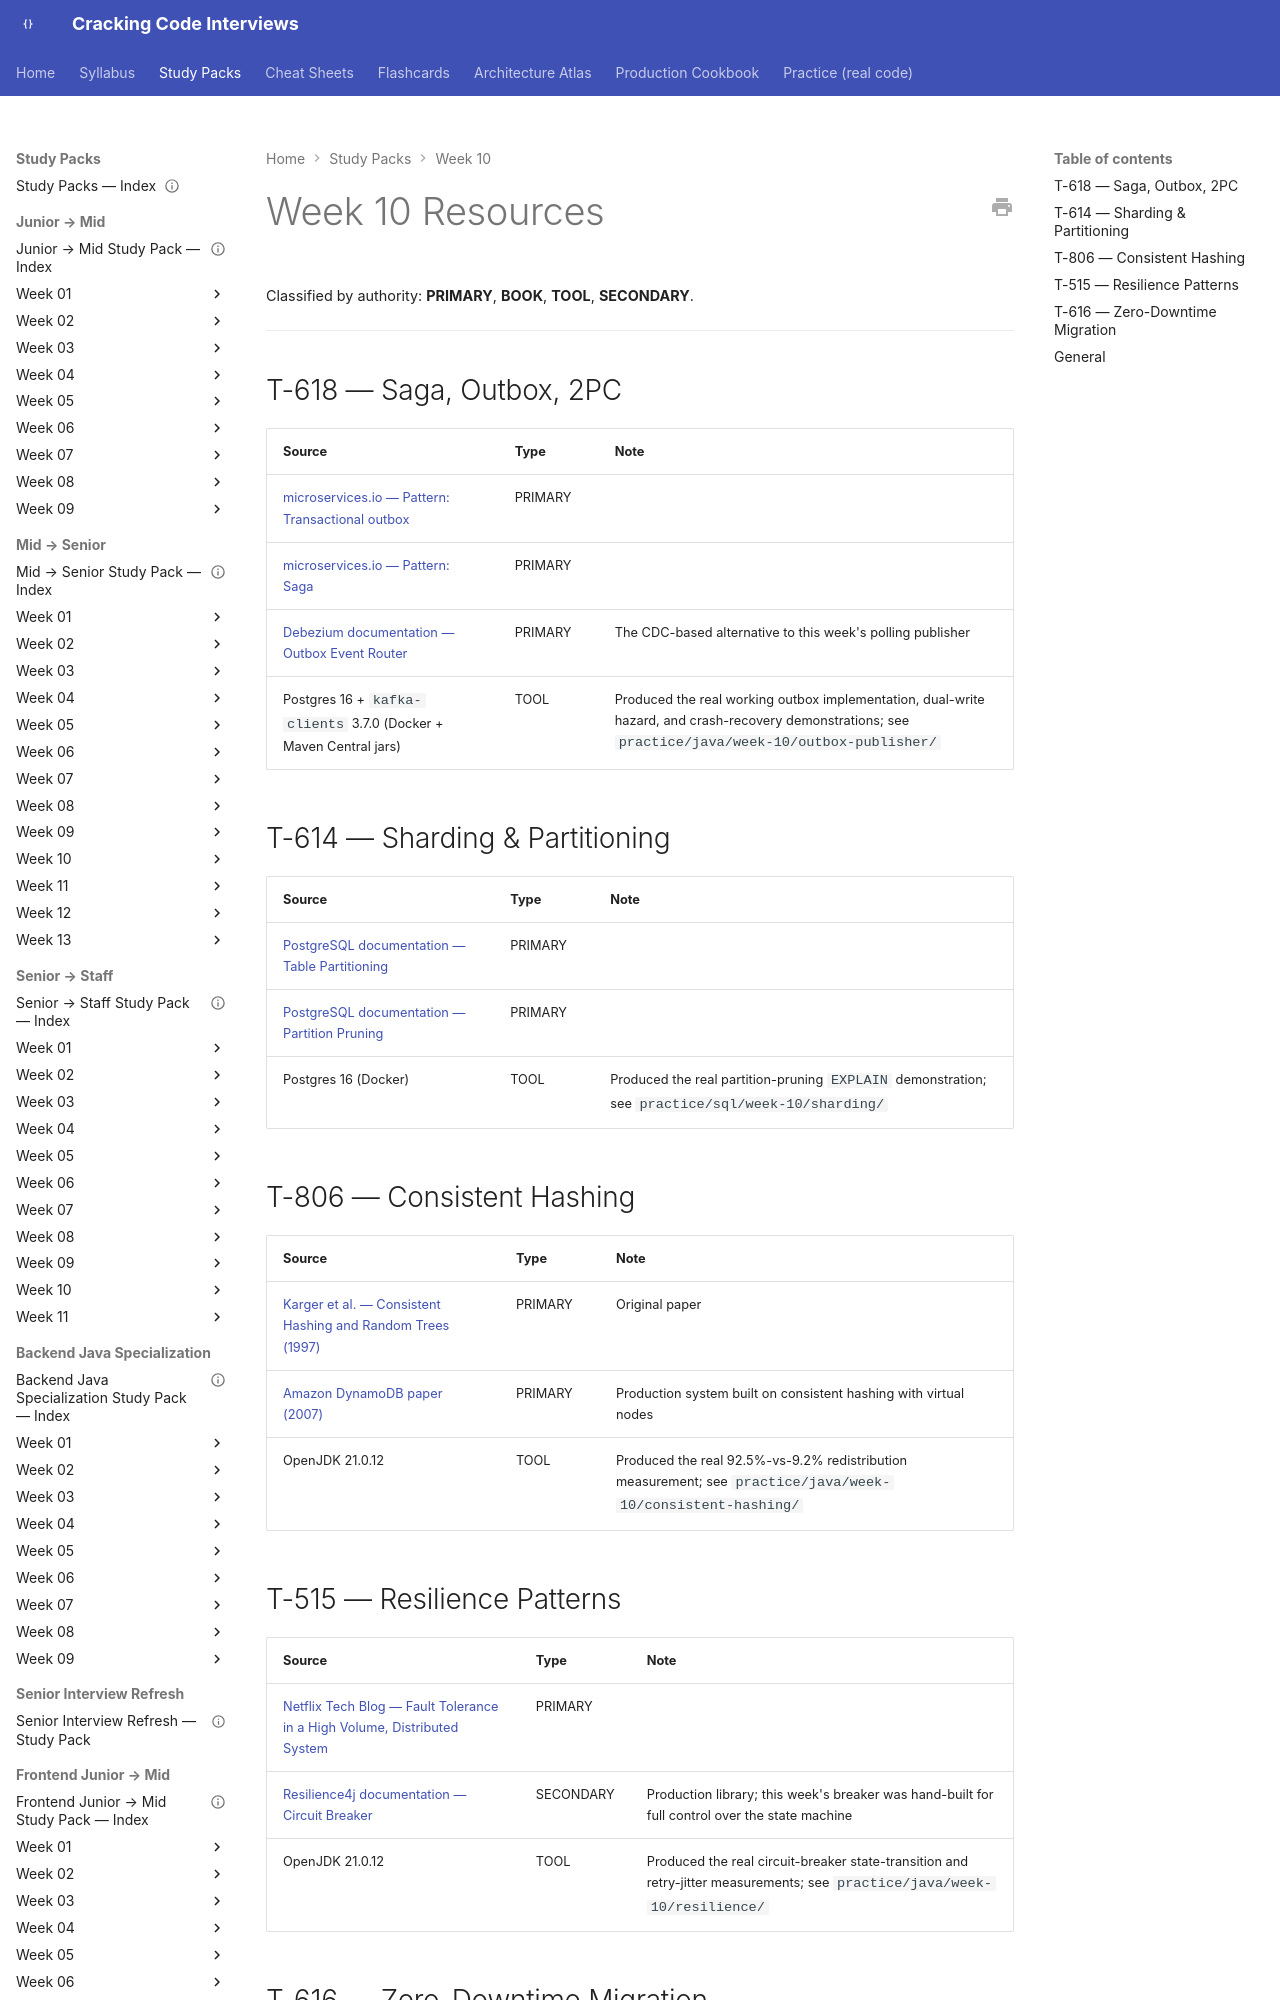

repository: JuanMelendres/cracking-code-interviews · page: study-packs/week-10/resources/index.html · generator: mkdocs

---
title: "Week 10 Resources"
week: 10
last_reviewed: 2026-07-29
---

# Week 10 Resources

Classified by authority: **PRIMARY**, **BOOK**, **TOOL**, **SECONDARY**.

---

## T-618 — Saga, Outbox, 2PC

| Source | Type | Note |
|---|---|---|
| [microservices.io — Pattern: Transactional outbox](https://microservices.io/patterns/data/transactional-outbox.html) | PRIMARY | |
| [microservices.io — Pattern: Saga](https://microservices.io/patterns/data/saga.html) | PRIMARY | |
| [Debezium documentation — Outbox Event Router](https://debezium.io/documentation/reference/stable/transformations/outbox-event-router.html) | PRIMARY | The CDC-based alternative to this week's polling publisher |
| Postgres 16 + `kafka-clients` 3.7.0 (Docker + Maven Central jars) | TOOL | Produced the real working outbox implementation, dual-write hazard, and crash-recovery demonstrations; see `practice/java/week-10/outbox-publisher/` |

## T-614 — Sharding & Partitioning

| Source | Type | Note |
|---|---|---|
| [PostgreSQL documentation — Table Partitioning](https://www.postgresql.org/docs/16/ddl-partitioning.html) | PRIMARY | |
| [PostgreSQL documentation — Partition Pruning](https://www.postgresql.org/docs/16/ddl-partitioning.html#DDL-PARTITION-PRUNING) | PRIMARY | |
| Postgres 16 (Docker) | TOOL | Produced the real partition-pruning `EXPLAIN` demonstration; see `practice/sql/week-10/sharding/` |
